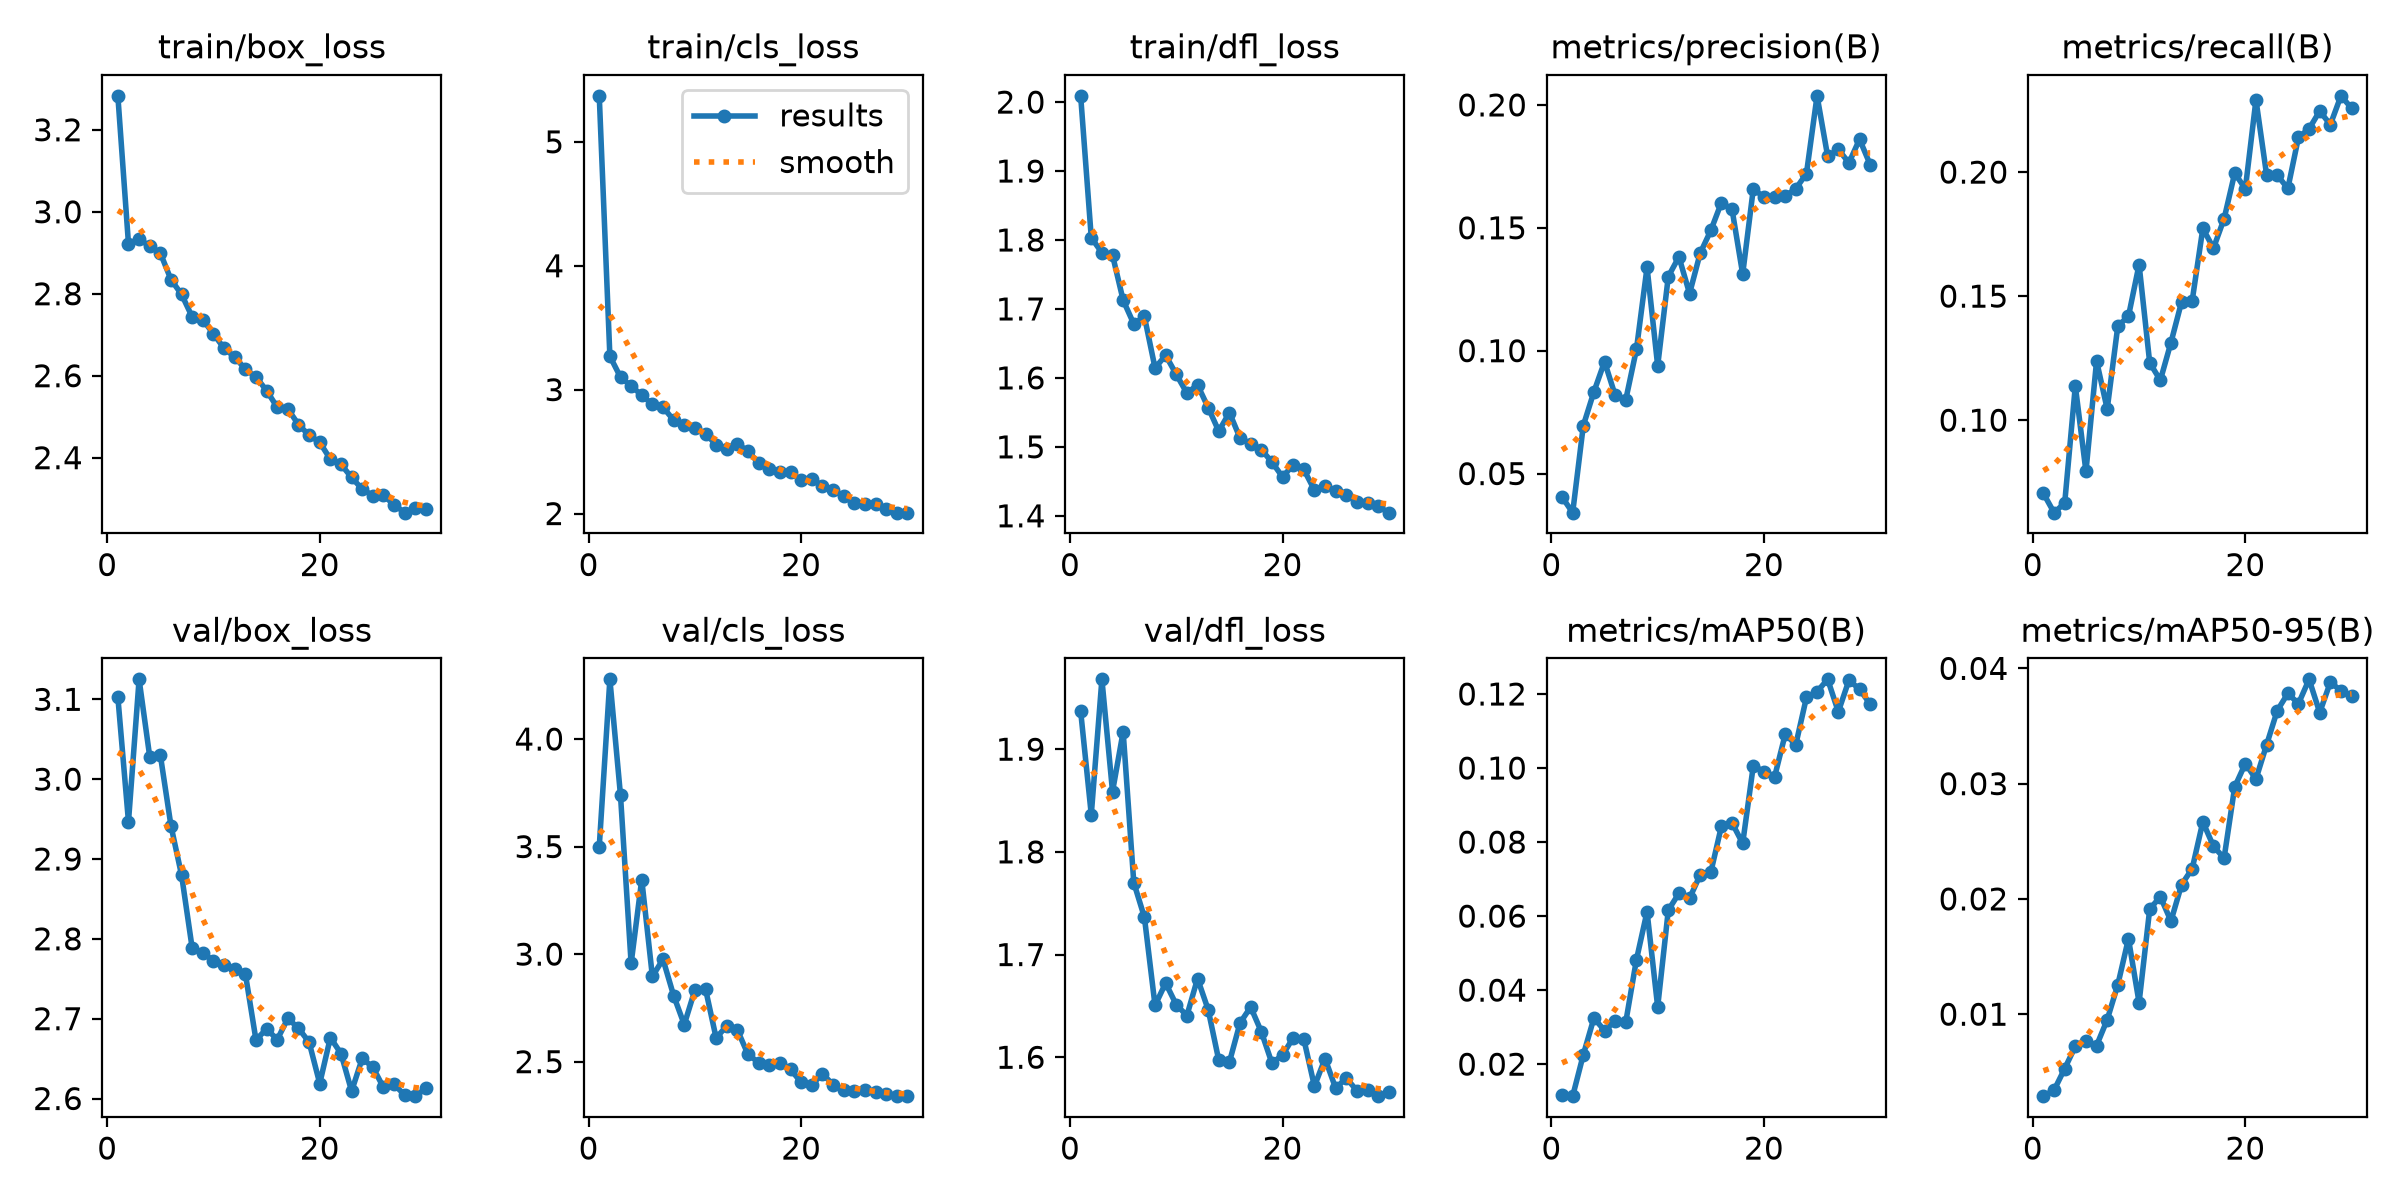

The data file committed next to this chart (first rows):
epoch, time, train/box_loss, train/cls_loss, train/dfl_loss, metrics/precision(B), metrics/recall(B), metrics/mAP50(B), metrics/mAP50-95(B), val/box_loss, val/cls_loss, val/dfl_loss, lr/pg0, lr/pg1, lr/pg2
1, 5.791, 3.283, 5.371, 2.009, 0.04046, 0.07046, 0.0117, 0.00289, 3.103, 3.5, 1.937, 0.0005483, 0.0005483, 0.0005483
2, 11.23, 2.922, 3.27, 1.803, 0.0341, 0.06272, 0.01135, 0.00341, 2.947, 4.278, 1.836, 0.001101, 0.001101, 0.001101
3, 16.71, 2.934, 3.101, 1.782, 0.06952, 0.06658, 0.02253, 0.00528, 3.125, 3.738, 1.968, 0.001642, 0.001642, 0.001642
4, 22.11, 2.915, 3.03, 1.778, 0.08329, 0.1138, 0.03246, 0.00722, 3.028, 2.957, 1.859, 0.001627, 0.001627, 0.001627
5, 27.54, 2.899, 2.956, 1.713, 0.09553, 0.07934, 0.02907, 0.00769, 3.03, 3.347, 1.917, 0.001596, 0.001596, 0.001596
6, 32.94, 2.834, 2.88, 1.678, 0.08183, 0.1239, 0.03169, 0.00728, 2.942, 2.896, 1.77, 0.001556, 0.001556, 0.001556
7, 38.35, 2.798, 2.858, 1.689, 0.08011, 0.1045, 0.03142, 0.00952, 2.88, 2.976, 1.736, 0.001509, 0.001509, 0.001509
8, 43.77, 2.743, 2.754, 1.614, 0.1005, 0.138, 0.04821, 0.01256, 2.788, 2.807, 1.651, 0.001455, 0.001455, 0.001455
9, 49.2, 2.736, 2.713, 1.633, 0.1339, 0.1419, 0.0612, 0.01655, 2.782, 2.672, 1.672, 0.001394, 0.001394, 0.001394
10, 54.63, 2.702, 2.689, 1.605, 0.09383, 0.1627, 0.03546, 0.01101, 2.773, 2.833, 1.651, 0.001327, 0.001327, 0.001327
11, 60.01, 2.667, 2.646, 1.578, 0.1302, 0.1231, 0.0616, 0.01911, 2.767, 2.838, 1.641, 0.001254, 0.001254, 0.001254
12, 65.4, 2.645, 2.555, 1.59, 0.1382, 0.1161, 0.06615, 0.0202, 2.763, 2.61, 1.677, 0.001177, 0.001177, 0.001177
13, 70.83, 2.616, 2.518, 1.557, 0.1232, 0.1313, 0.0648, 0.01808, 2.756, 2.666, 1.646, 0.001097, 0.001097, 0.001097
14, 76.2, 2.597, 2.559, 1.523, 0.1396, 0.1477, 0.07114, 0.02124, 2.673, 2.647, 1.597, 0.001013, 0.001013, 0.001013
15, 81.61, 2.564, 2.507, 1.55, 0.1489, 0.1482, 0.07185, 0.02263, 2.687, 2.534, 1.595, 0.0009281, 0.0009281, 0.0009281
16, 87.05, 2.523, 2.405, 1.513, 0.1603, 0.1773, 0.08429, 0.02669, 2.674, 2.496, 1.633, 0.0008418, 0.0008418, 0.0008418
17, 92.43, 2.519, 2.36, 1.505, 0.1575, 0.1693, 0.08516, 0.02457, 2.7, 2.483, 1.649, 0.0007556, 0.0007556, 0.0007556
18, 97.8, 2.481, 2.336, 1.496, 0.1312, 0.1812, 0.07965, 0.02354, 2.688, 2.495, 1.625, 0.0006703, 0.0006703, 0.0006703
19, 103.1, 2.455, 2.332, 1.478, 0.1659, 0.1996, 0.1006, 0.02972, 2.671, 2.465, 1.594, 0.0005868, 0.0005868, 0.0005868
20, 108.6, 2.437, 2.269, 1.456, 0.1624, 0.1933, 0.09904, 0.03174, 2.619, 2.403, 1.602, 0.0005062, 0.0005062, 0.0005062
21, 115, 2.396, 2.277, 1.474, 0.1625, 0.2291, 0.09758, 0.0304, 2.676, 2.39, 1.619, 0.0004293, 0.0004293, 0.0004293
22, 120.4, 2.384, 2.226, 1.467, 0.1629, 0.1989, 0.1091, 0.03337, 2.656, 2.444, 1.618, 0.0003568, 0.0003568, 0.0003568
23, 125.9, 2.352, 2.192, 1.437, 0.1659, 0.1988, 0.1064, 0.03633, 2.609, 2.393, 1.572, 0.0002897, 0.0002897, 0.0002897
24, 131.3, 2.323, 2.138, 1.444, 0.172, 0.1934, 0.1191, 0.03783, 2.65, 2.37, 1.599, 0.0002286, 0.0002286, 0.0002286
25, 136.8, 2.308, 2.084, 1.436, 0.2037, 0.214, 0.1206, 0.03694, 2.639, 2.362, 1.57, 0.0001743, 0.0001743, 0.0001743
26, 142.2, 2.308, 2.078, 1.43, 0.179, 0.2174, 0.124, 0.03905, 2.614, 2.37, 1.58, 0.0001272, 0.0001272, 0.0001272
27, 147.6, 2.285, 2.074, 1.42, 0.1819, 0.2246, 0.1152, 0.03617, 2.618, 2.357, 1.567, 8.80093e-05, 8.80093e-05, 8.80093e-05
28, 153.1, 2.266, 2.038, 1.418, 0.1764, 0.2191, 0.1237, 0.0388, 2.604, 2.35, 1.568, 5.70564e-05, 5.70564e-05, 5.70564e-05
29, 158.5, 2.277, 2.007, 1.414, 0.186, 0.2307, 0.1213, 0.03806, 2.603, 2.342, 1.562, 3.47018e-05, 3.47018e-05, 3.47018e-05
30, 163.9, 2.274, 2.008, 1.405, 0.1757, 0.2258, 0.1172, 0.03762, 2.613, 2.34, 1.566, 2.11903e-05, 2.11903e-05, 2.11903e-05
